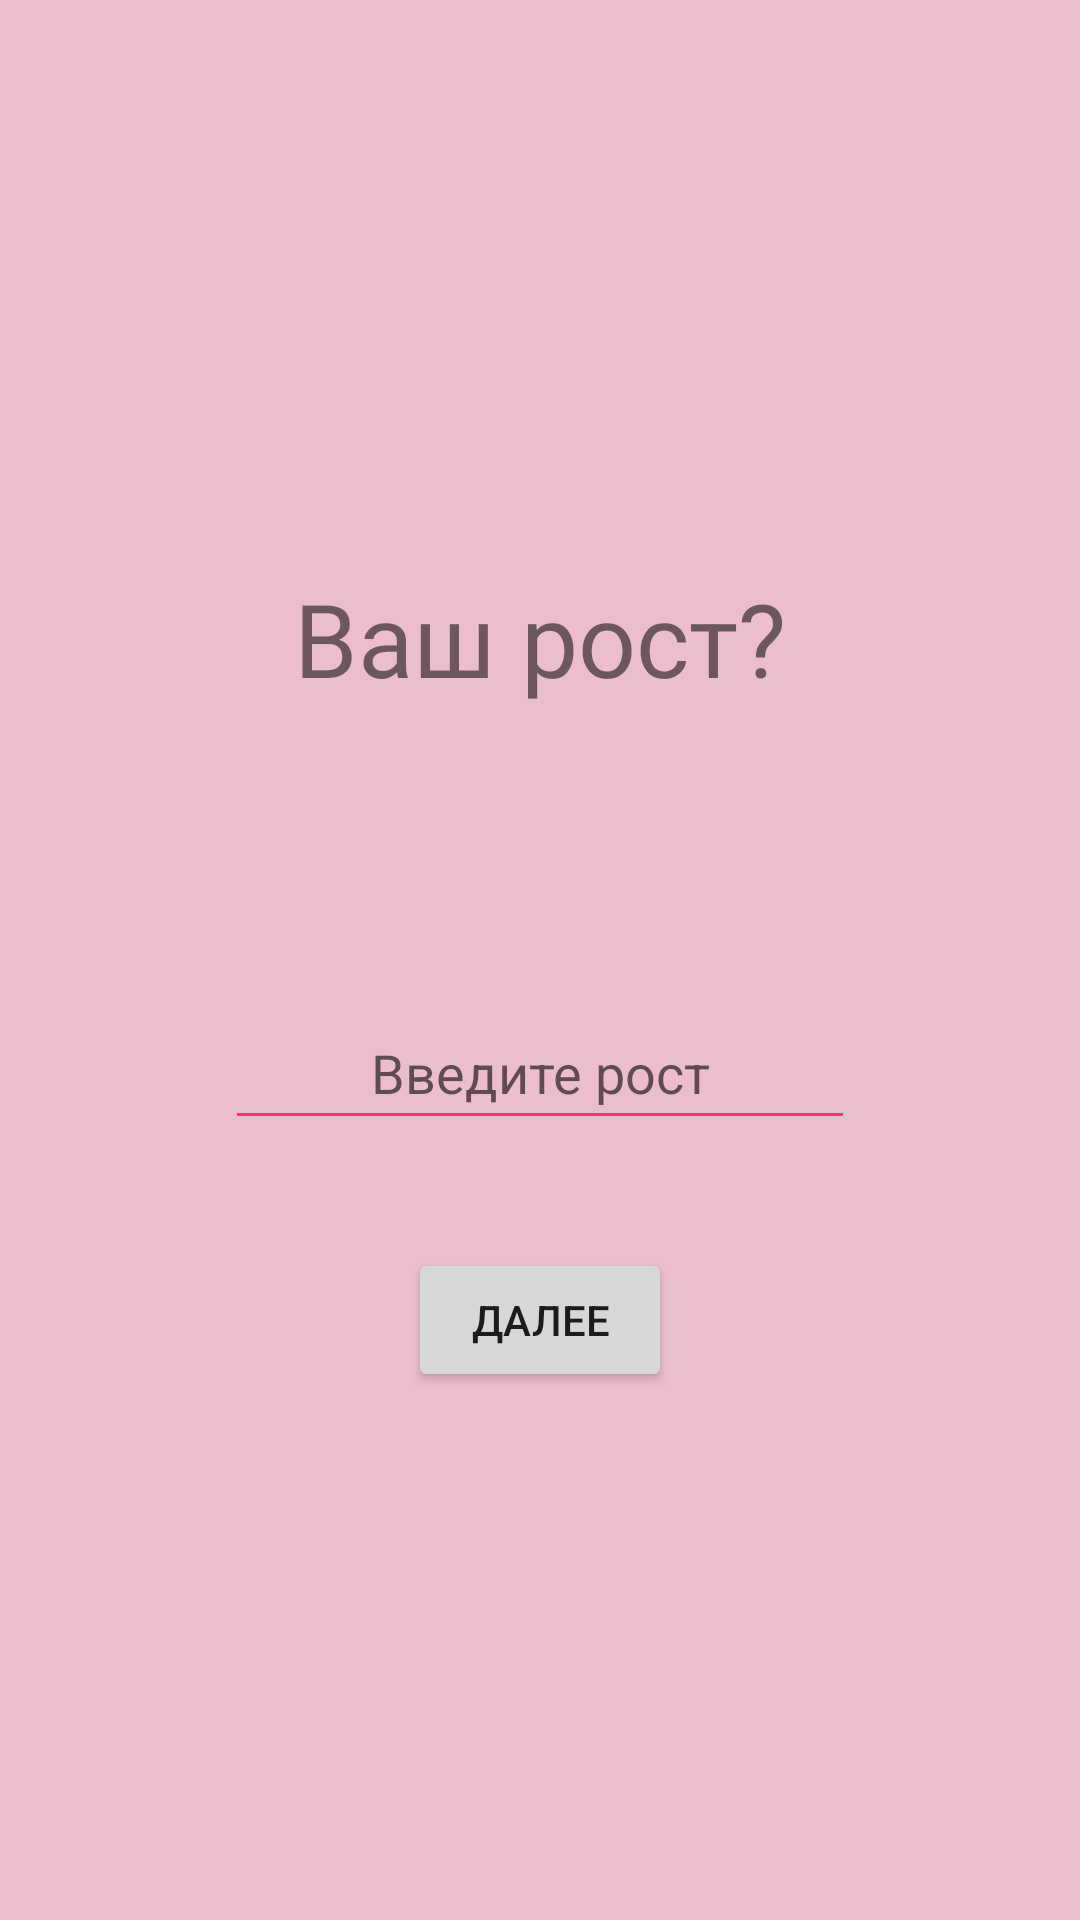

Android layout source for this screen:
<!-- AndroidManifest.xml: application theme Theme.HealthyLife -->
<!-- res/layout/fragment_three.xml -->
<?xml version="1.0" encoding="utf-8"?>
<FrameLayout xmlns:android="http://schemas.android.com/apk/res/android"
    xmlns:app="http://schemas.android.com/apk/res-auto"
    xmlns:tools="http://schemas.android.com/tools"
    android:layout_width="match_parent"
    android:layout_height="match_parent"
    tools:context=".FragmentThree"
    style="@style/my_style"
    android:layout_gravity="center_horizontal">

    <androidx.constraintlayout.widget.ConstraintLayout
        android:id="@+id/constraintThree"
        android:layout_width="match_parent"
        android:layout_height="match_parent">

        <TextView
            android:id="@+id/q_3_text"
            android:layout_width="200dp"
            android:layout_height="50dp"
            android:layout_marginTop="190dp"
            android:fontFamily="@font/roboto_mono"
            android:text="@string/q_3"
            android:textAlignment="center"
            android:textSize="34sp"
            app:layout_constraintEnd_toEndOf="parent"
            app:layout_constraintStart_toStartOf="parent"
            app:layout_constraintTop_toTopOf="parent" />

        <EditText
            android:id="@+id/height"
            android:layout_width="wrap_content"
            android:layout_height="wrap_content"
            android:layout_marginTop="92dp"
            android:backgroundTint="@color/select_edit_text"
            android:ems="10"
            android:hint="@string/q_3_edit_text"
            android:imeOptions="actionDone"
            android:inputType="numberDecimal"
            android:minHeight="48dp"
            android:singleLine="true"
            android:textAlignment="center"
            android:textColorHighlight="@color/select_edit_text"
            android:textColorLink="@color/select_edit_text"
            app:layout_constraintEnd_toEndOf="parent"
            app:layout_constraintStart_toStartOf="parent"
            app:layout_constraintTop_toBottomOf="@+id/q_3_text" />

        <Button
            android:id="@+id/buttonNext3"
            android:layout_width="wrap_content"
            android:layout_height="wrap_content"
            android:layout_marginBottom="176dp"
            android:text="@string/next_text"
            app:layout_constraintBottom_toBottomOf="parent"
            app:layout_constraintEnd_toEndOf="parent"
            app:layout_constraintStart_toStartOf="parent" />
    </androidx.constraintlayout.widget.ConstraintLayout>

</FrameLayout>
<!-- resources referenced by this layout -->
<resources>
  <color name="select_edit_text">#FC3075</color>
  <string name="next_text">Далее</string>
  <string name="q_3">Ваш рост?</string>
  <string name="q_3_edit_text">Введите рост</string>
  <style name="my_style">
          <item name="android:layout_width">match_parent</item>
          <item name="android:layout_height">match_parent</item>
          <item name="android:background">@color/main_screen</item>
          <item name="android:orientation">vertical</item>
          <item name="android:gravity">center_horizontal</item>
          <item name="android:textColor">#E91E63</item>
      </style>
  <style name="Theme.HealthyLife" parent="Theme.AppCompat.Light.DarkActionBar">
          
          <item name="colorPrimary">@color/purple_500</item>
          <item name="colorPrimaryDark">@color/purple_700</item>
          <item name="colorAccent">@color/teal_200</item>
          
      </style>
  <color name="main_screen">#ECBDCD</color>
  <color name="purple_500">#FF6200EE</color>
  <color name="purple_700">#FF3700B3</color>
  <color name="teal_200">#FF03DAC5</color>
</resources>
